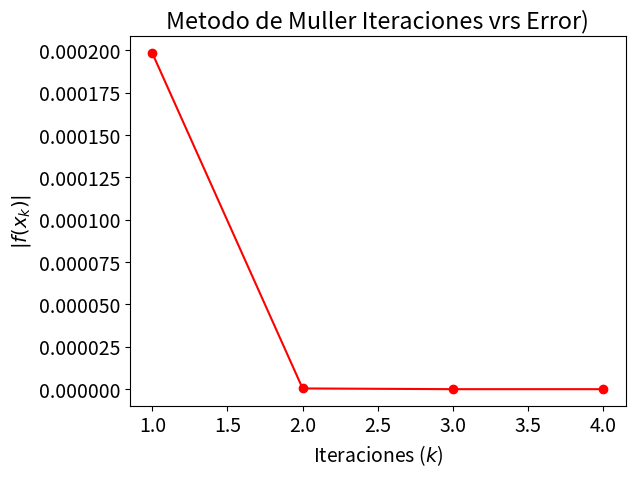

The matplotlib source for this figure:
# Implementación de biblioteca, indispensables para correr el programa 
# Por lo tanton
# 1. Se tiene que tener instalado python 3 en la compu
# Tener instalado los paquetes de numpy y matplotlib
# correr el archivo como python3 bisección 
import sympy as sp 
import numpy as np
import matplotlib.pyplot as plt
import math

# Se definen las entradas que en este caso
# tol = es la entrada correspondiente a la tolerancia que tendra el sistema
# f = es la funcion definida en un string
# x0 = es el valor inicial en 0
# iterMax = la cantidad de iteraciones máxima que el sistema realizara 
# La salida esperada de este sistema 
# xk = El punto donde f(xk) = 0 
# e = El valor del error
# Ademas de la funcion ploteada de la cantidad de iteración y el valor de error
def muller(f,x0,x1,x2,iterMax,tol):
    x3 = 0 # valor de la tercera solución del sistema
    error = 0 # Variable para el del error
    er = [] # Lista donde se almacenaran lel calculo de los errores
    k = 0 # variable para el valor de las iteraciones
    x = sp.Symbol('x') # Define del texto x a simbólico
    f1 = sp.sympify(f) # Método Symbol que convierte el texto a simbólico
    print('iniciando while')
    while iterMax > k: # El sistema se ejecuta hasta que cumpla con su maxima iteración
        c = sp.N(f1.subs(x,x2)) # Calculo de la variable c con el calculo de la funcion en x3
        b =  ((x0-x2)**2*(sp.N(f1.subs(x,x1)) - sp.N(f1.subs(x,x2))) - (x1-x2)**2*(sp.N(f1.subs(x,x0)) - sp.N(f1.subs(x,x2)))) / ((x0-x1)*(x0-x2)*(x1-x2)) # Calcula y almacena el valor de b
        a = ( (x1-x2)*(sp.N(f1.subs(x,x0)) - sp.N(f1.subs(x,x2))) - (x0-x2)*(sp.N(f1.subs(x,x1)) - sp.N(f1.subs(x,x2)))) / ((x0-x1)*(x0-x2)*(x1-x2)) # Calcula y almacena el valor de a
        print(a,b,c)

        E = b + np.sign(b)*math.sqrt(b**2 - 4*a*c) # Calculo de la raíz con factor positivo
        EN = b - np.sign(b)*math.sqrt(b**2 - 4*a*c) # Calculo de la raíz con factor negativo
        if abs(EN)> abs(E): # Calculo de si la raíz negativa es mayor a la positiva y cambiarla
            E = EN
        x3 = x2 - 2*c/E # Calculo de un tercer punto que se aproxima a x2
        f3 = sp.N(f1.subs(x,x3)) # Evaluar la funcion en ese punto
        x0 = x1 # Recalculo de x0
        x1 = x2 # Recalculo de x1
        x2 = x3 # Recalculo de x2
        if(abs(sp.N(f1.subs(x,x3))) < tol): #Calculo de error y parada en caso de que sea menor a la tolerancia permitida
            break
        else:
            error = abs(sp.N(f1.subs(x,x3))) # Calculo del error 
            print(error)
            er.append(error) #Agregar a la lista del errores
            k=k+1
        
    plt.rcParams.update({'font.size':14})
    ejex = np.arange(1, k+1)
    print(ejex)
    print(er)
    plt.plot(ejex,er, marker='o',color='red')
    plt.xlabel('Iteraciones ($k$)')
    plt.ylabel('$|f(x_k)|$')
    plt.title('Metodo de Muller Iteraciones vrs Error)')
    plt.show()
    return x3 # return de la solución mas cercana

f = 'sin(x) -x/2'
x0 = 2
x1 = 2.2
x2 = 1.8
tol = 10^-6
iterMax = 4

y = muller(f,x0,x1,x2,iterMax,tol)
print(y)
